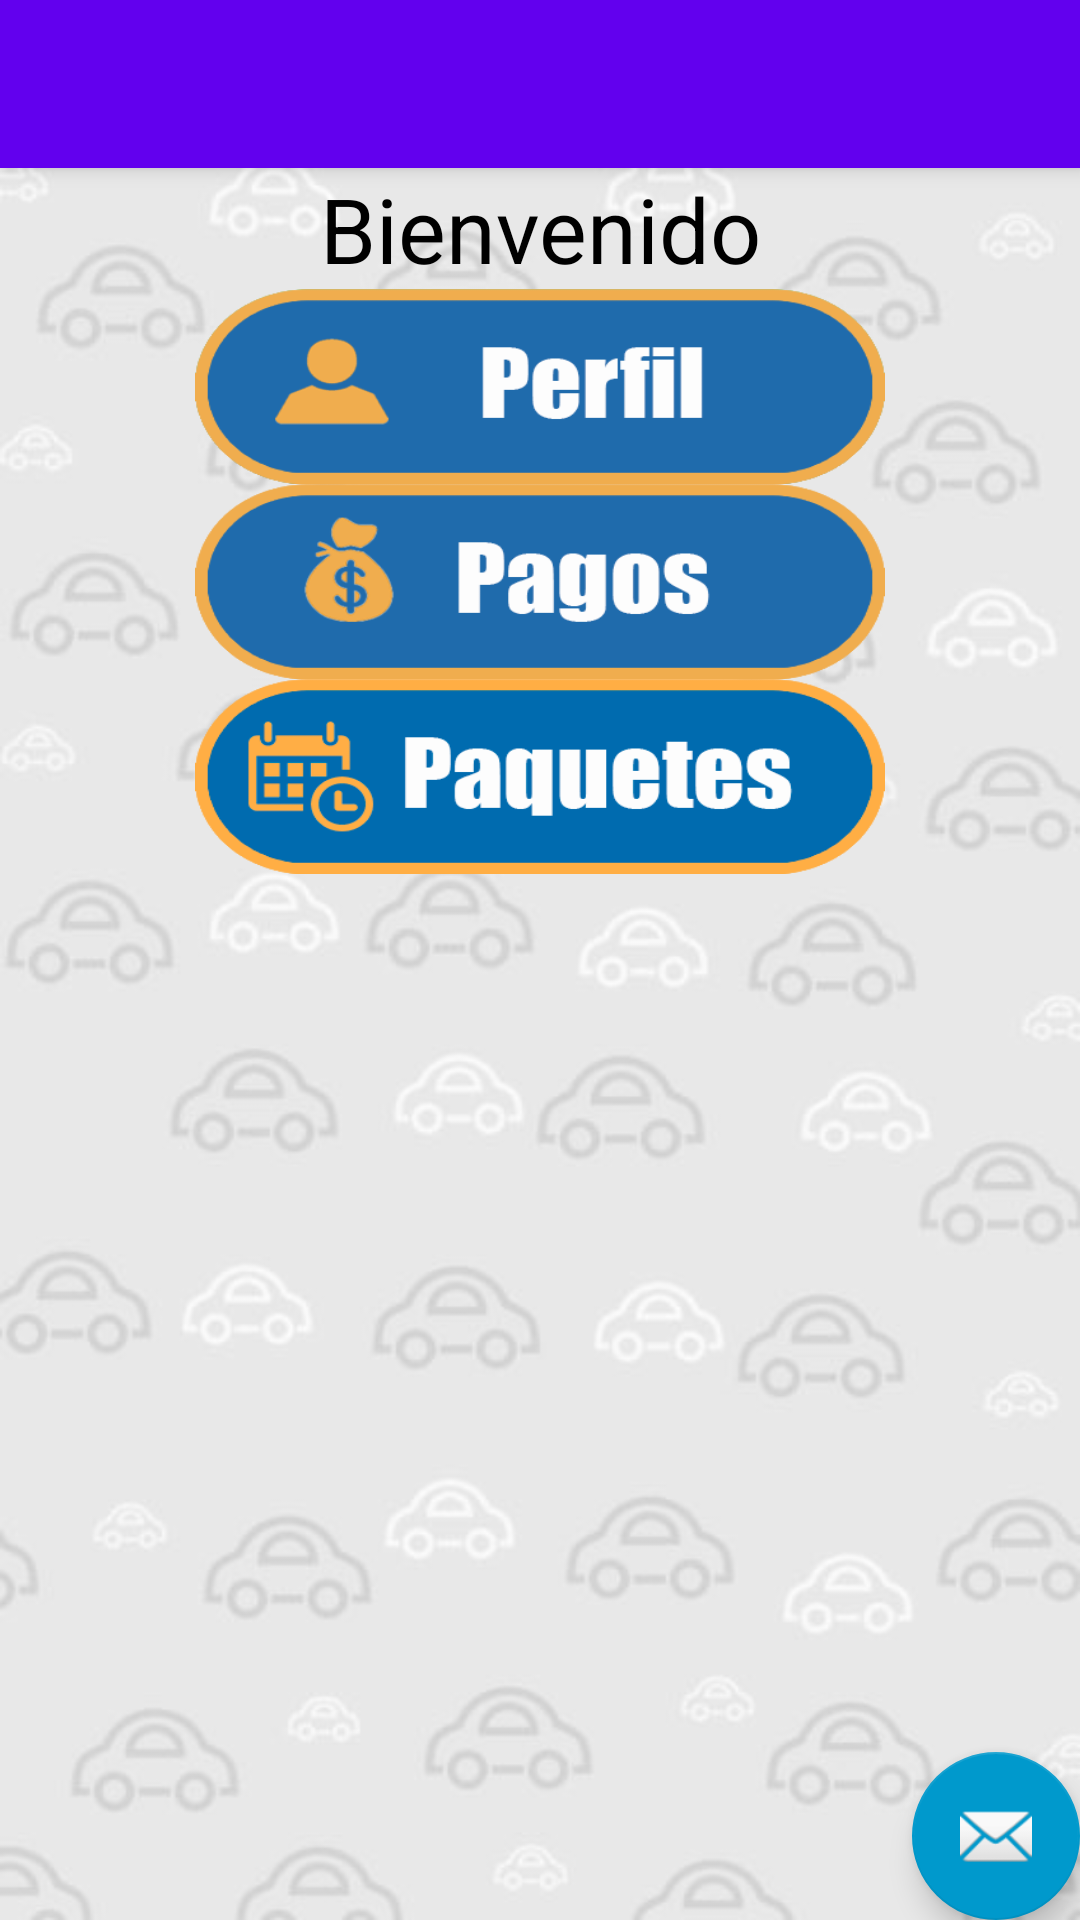

This screen was rendered from an Android layout file. Write that file and the resources it references.
<!-- AndroidManifest.xml: application theme AppTheme -->
<!-- res/layout/activity_index_conductor.xml -->
<?xml version="1.0" encoding="utf-8"?>
<android.support.design.widget.CoordinatorLayout xmlns:android="http://schemas.android.com/apk/res/android"
    xmlns:app="http://schemas.android.com/apk/res-auto"
    xmlns:tools="http://schemas.android.com/tools"
    android:layout_width="match_parent"
    android:layout_height="match_parent"
    android:fitsSystemWindows="true"
    tools:context="mx.edu.uts.saferide.IndexConductor">

    <android.support.design.widget.AppBarLayout
        android:layout_width="match_parent"
        android:layout_height="wrap_content"
        android:theme="@style/AppTheme.AppBarOverlay">

        <android.support.v7.widget.Toolbar
            android:id="@+id/toolbar"
            android:layout_width="match_parent"
            android:layout_height="?attr/actionBarSize"
            android:background="?attr/colorPrimary"
            app:popupTheme="@style/AppTheme.PopupOverlay" />

    </android.support.design.widget.AppBarLayout>

    <include layout="@layout/content_index_conductor" />

    <android.support.design.widget.FloatingActionButton
        android:id="@+id/fab"
        android:layout_width="wrap_content"
        android:layout_height="wrap_content"
        android:layout_gravity="bottom|end"
        android:layout_margin="@dimen/fab_margin"
        app:srcCompat="@android:drawable/ic_dialog_email" />

</android.support.design.widget.CoordinatorLayout>
<!-- res/layout/content_index_conductor.xml (included above) -->
<?xml version="1.0" encoding="utf-8"?>
<ScrollView xmlns:android="http://schemas.android.com/apk/res/android"
    xmlns:app="http://schemas.android.com/apk/res-auto"
    xmlns:tools="http://schemas.android.com/tools"
    android:id="@+id/content_index_conductor"
    android:layout_width="match_parent"
    android:layout_height="match_parent"
    android:background="@drawable/fondo"
    app:layout_behavior="@string/appbar_scrolling_view_behavior"
    tools:context="mx.edu.uts.saferide.IndexConductor"
    tools:showIn="@layout/activity_index_conductor">
    <LinearLayout
        android:layout_width="match_parent"
        android:layout_height="wrap_content"
        android:orientation="vertical">
        <TextView
            android:text="@string/bienvenido"
            android:layout_width="match_parent"
            android:layout_height="wrap_content"
            android:id="@+id/textView15"
            android:gravity="center"
            android:layout_margin="@dimen/activity_vertical_margin"
            android:textSize="30sp"
            android:textColor="@android:color/black"/>

        <Button
            android:layout_width="230dp"
            android:layout_height="65dp"
            android:id="@+id/button21"
            android:background="@drawable/perfil"
            android:layout_gravity="center"
            android:layout_margin="@dimen/activity_vertical_margin"
            android:onClick="PerfilConductor"/>

        <Button
            android:layout_width="230dp"
            android:layout_height="65dp"
            android:id="@+id/button20"
            android:background="@drawable/pagos"
            android:layout_gravity="center"
            android:layout_margin="@dimen/activity_vertical_margin" />

        <Button
            android:layout_width="230dp"
            android:layout_height="65dp"
            android:id="@+id/button22"
            android:background="@drawable/paquetes"
            android:layout_gravity="center"
            android:layout_margin="@dimen/activity_vertical_margin"
            android:onClick="PaquetesCondu"
            />

    </LinearLayout>

</ScrollView>
<!-- resources referenced by this layout -->
<resources>
  <!-- drawable fondo: png bitmap (drawable, 80614 bytes) -->
  <!-- drawable pagos: png bitmap (drawable, 31710 bytes) -->
  <!-- drawable paquetes: png bitmap (drawable, 14113 bytes) -->
  <!-- drawable perfil: png bitmap (drawable, 28157 bytes) -->
  <string name="bienvenido">Bienvenido</string>
  <style name="AppTheme.AppBarOverlay" parent="ThemeOverlay.AppCompat.Dark.ActionBar" />
  <style name="AppTheme.PopupOverlay" parent="ThemeOverlay.AppCompat.Light" />
  <style name="AppTheme" parent="Theme.AppCompat.Light.DarkActionBar">
          
          <item name="colorPrimary">@color/colorPrimary</item>
          <item name="colorPrimaryDark">@color/colorPrimaryDark</item>
          <item name="colorAccent">#0099cc</item>
      </style>
  <!-- not gathered from this repository: default colours our renderer supplied (Android Studio template values) -->
  <color name="colorPrimary">#FF6200EE</color>
  <color name="colorPrimaryDark">#FF3700B3</color>
</resources>
